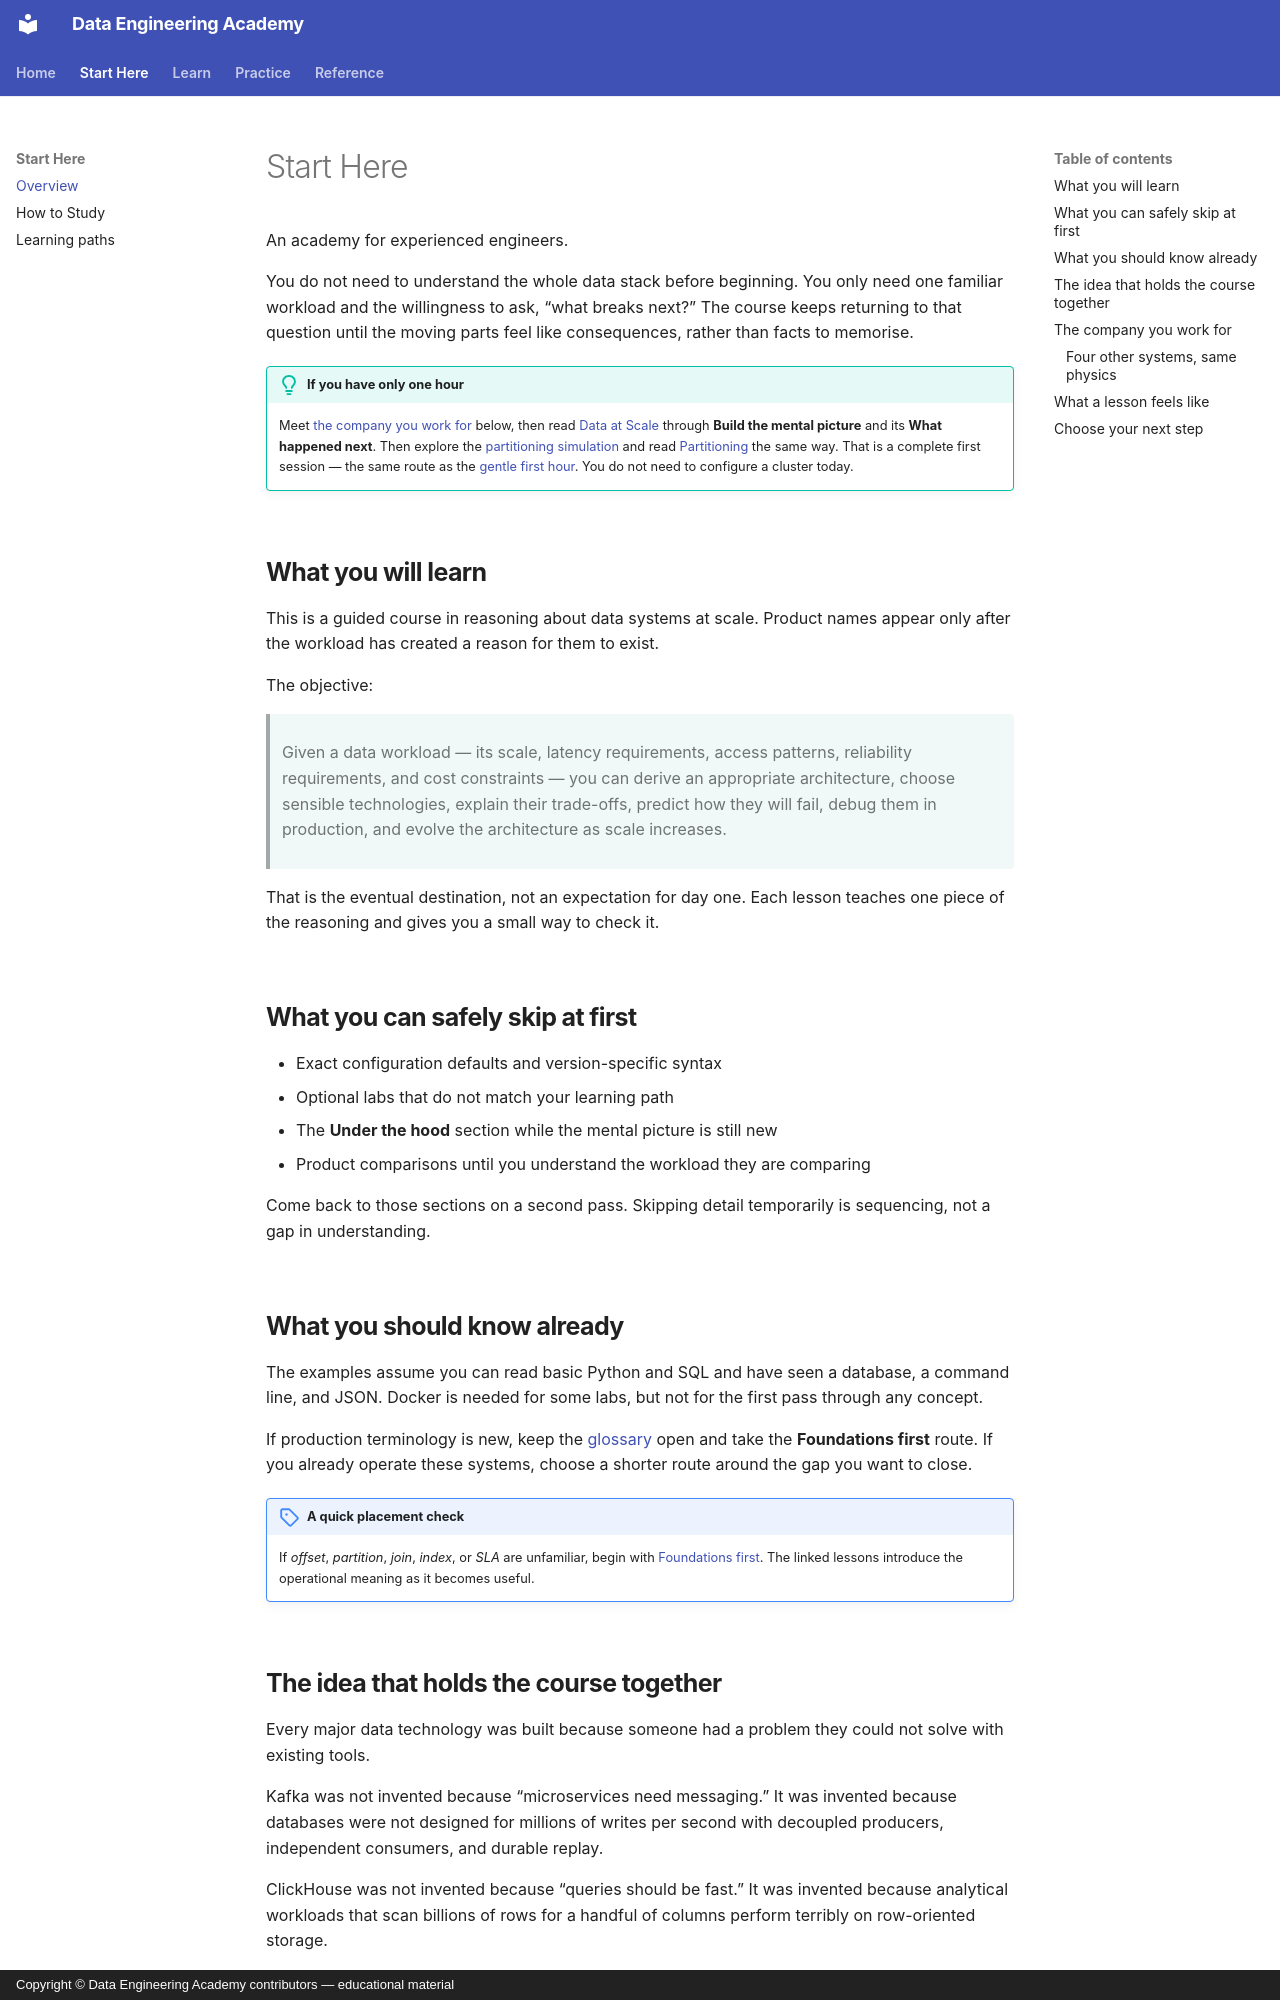

repository: sanketn26/data-engineering · page: start-here/index.html · generator: mkdocs · copyright: Copyright © Data Engineering Academy contributors — educational material

---
title: Start Here
description: What this academy is, who it is for, and the company whose problems run through every module.
---

# Start Here

An academy for experienced engineers.

You do not need to understand the whole data stack before beginning. You only
need one familiar workload and the willingness to ask, “what breaks next?” The
course keeps returning to that question until the moving parts feel like
consequences, rather than facts to memorise.

!!! tip "If you have only one hour"
    Meet [the company you work for](#the-company-you-work-for) below, then read
    [Data at Scale](foundations/scale.md) through **Build the mental picture**
    and its **What happened next**. Then explore the
    [partitioning simulation](simulations/kafka-partitions.html) and read
    [Partitioning](foundations/partitions.md) the same way. That is a complete
    first session — the same route as the
    [gentle first hour](learning-paths.md#a-gentle-first-hour). You do not need
    to configure a cluster today.

## What you will learn

This is a guided course in reasoning about data systems at scale. Product names
appear only after the workload has created a reason for them to exist.

The objective:

> Given a data workload — its scale, latency requirements, access patterns, reliability requirements, and cost constraints — you can derive an appropriate architecture, choose sensible technologies, explain their trade-offs, predict how they will fail, debug them in production, and evolve the architecture as scale increases.

That is the eventual destination, not an expectation for day one. Each lesson
teaches one piece of the reasoning and gives you a small way to check it.

## What you can safely skip at first

- Exact configuration defaults and version-specific syntax
- Optional labs that do not match your learning path
- The **Under the hood** section while the mental picture is still new
- Product comparisons until you understand the workload they are comparing

Come back to those sections on a second pass. Skipping detail temporarily is
sequencing, not a gap in understanding.

## What you should know already

The examples assume you can read basic Python and SQL and have seen a database,
a command line, and JSON. Docker is needed for some labs, but not for the first
pass through any concept.

If production terminology is new, keep the [glossary](reference/glossary.md)
open and take the **Foundations first** route. If you already operate these
systems, choose a shorter route around the gap you want to close.

!!! note "A quick placement check"
    If *offset*, *partition*, *join*, *index*, or *SLA* are unfamiliar, begin
    with [Foundations first](learning-paths.md#foundations-first). The linked
    lessons introduce the operational meaning as it becomes useful.
